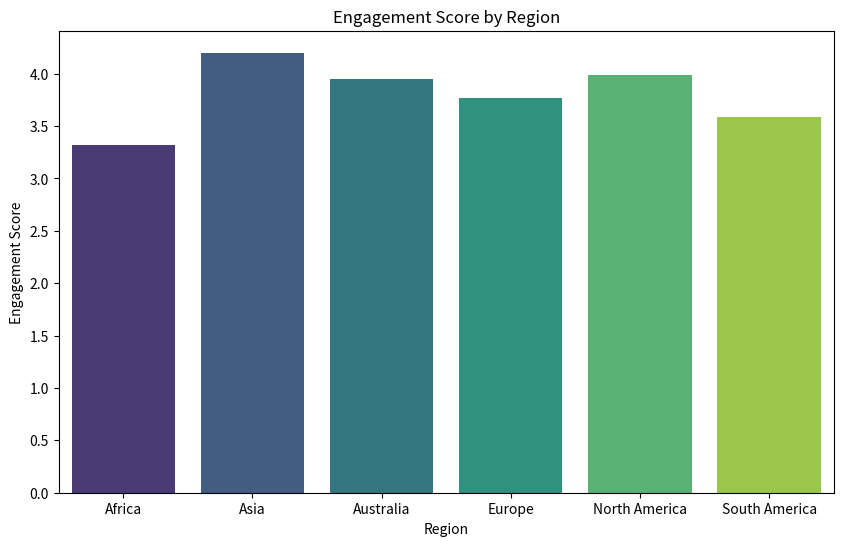

The script that saved this image: (Note: this script raises an exception after producing the figure.)
import pandas as pd
import numpy as np
import matplotlib.pyplot as plt
import seaborn as sns

# Step 1: Data Collection
# Simulated dataset for demonstration
data = {
    'Region': ['North America', 'Europe', 'Asia', 'South America', 'Africa', 'Australia'],
    'Employee_Count': [500, 400, 600, 300, 200, 150],
    'Job_Satisfaction': [3.8, 3.6, 4.1, 3.5, 3.2, 3.9],  # On a scale of 1 to 5
    'Retention_Rate': [0.85, 0.80, 0.88, 0.75, 0.70, 0.82],  # Percentage
    'Productivity_Score': [78, 74, 82, 70, 65, 77],  # Out of 100
}

# Convert to DataFrame
df = pd.DataFrame(data)

# Step 2: Data Processing
df['Engagement_Score'] = (df['Job_Satisfaction'] + df['Retention_Rate']*5 + df['Productivity_Score']/20) / 3
df['Region'] = df['Region'].astype('category')

# Step 3: Analysis
# Calculate summary statistics
summary_stats = df.describe()

# Identify regions with the highest and lowest engagement scores
highest_engagement = df.loc[df['Engagement_Score'].idxmax()]
lowest_engagement = df.loc[df['Engagement_Score'].idxmin()]

# Step 4: Visualization
# Engagement Score by Region
plt.figure(figsize=(10, 6))
sns.barplot(x='Region', y='Engagement_Score', data=df, palette='viridis')
plt.title('Engagement Score by Region')
plt.xlabel('Region')
plt.ylabel('Engagement Score')
plt.show()

# Correlation Matrix
plt.figure(figsize=(8, 5))
sns.heatmap(df.corr(), annot=True, cmap='coolwarm')
plt.title('Correlation Matrix of Engagement Metrics')
plt.show()

# Step 5: Report Generation
report = f"""
HR Strategy Analysis on Talent Engagement

Summary Statistics:
{summary_stats}

Regions with Highest Engagement:
{highest_engagement['Region']}
Engagement Score: {highest_engagement['Engagement_Score']:.2f}

Regions with Lowest Engagement:
{lowest_engagement['Region']}
Engagement Score: {lowest_engagement['Engagement_Score']:.2f}

Insights:
- Focus on improving engagement in regions with low scores like {lowest_engagement['Region']}.
- Consider replicating successful engagement strategies from regions like {highest_engagement['Region']}.

Visualization has been generated to support further analysis.
"""

print(report)
